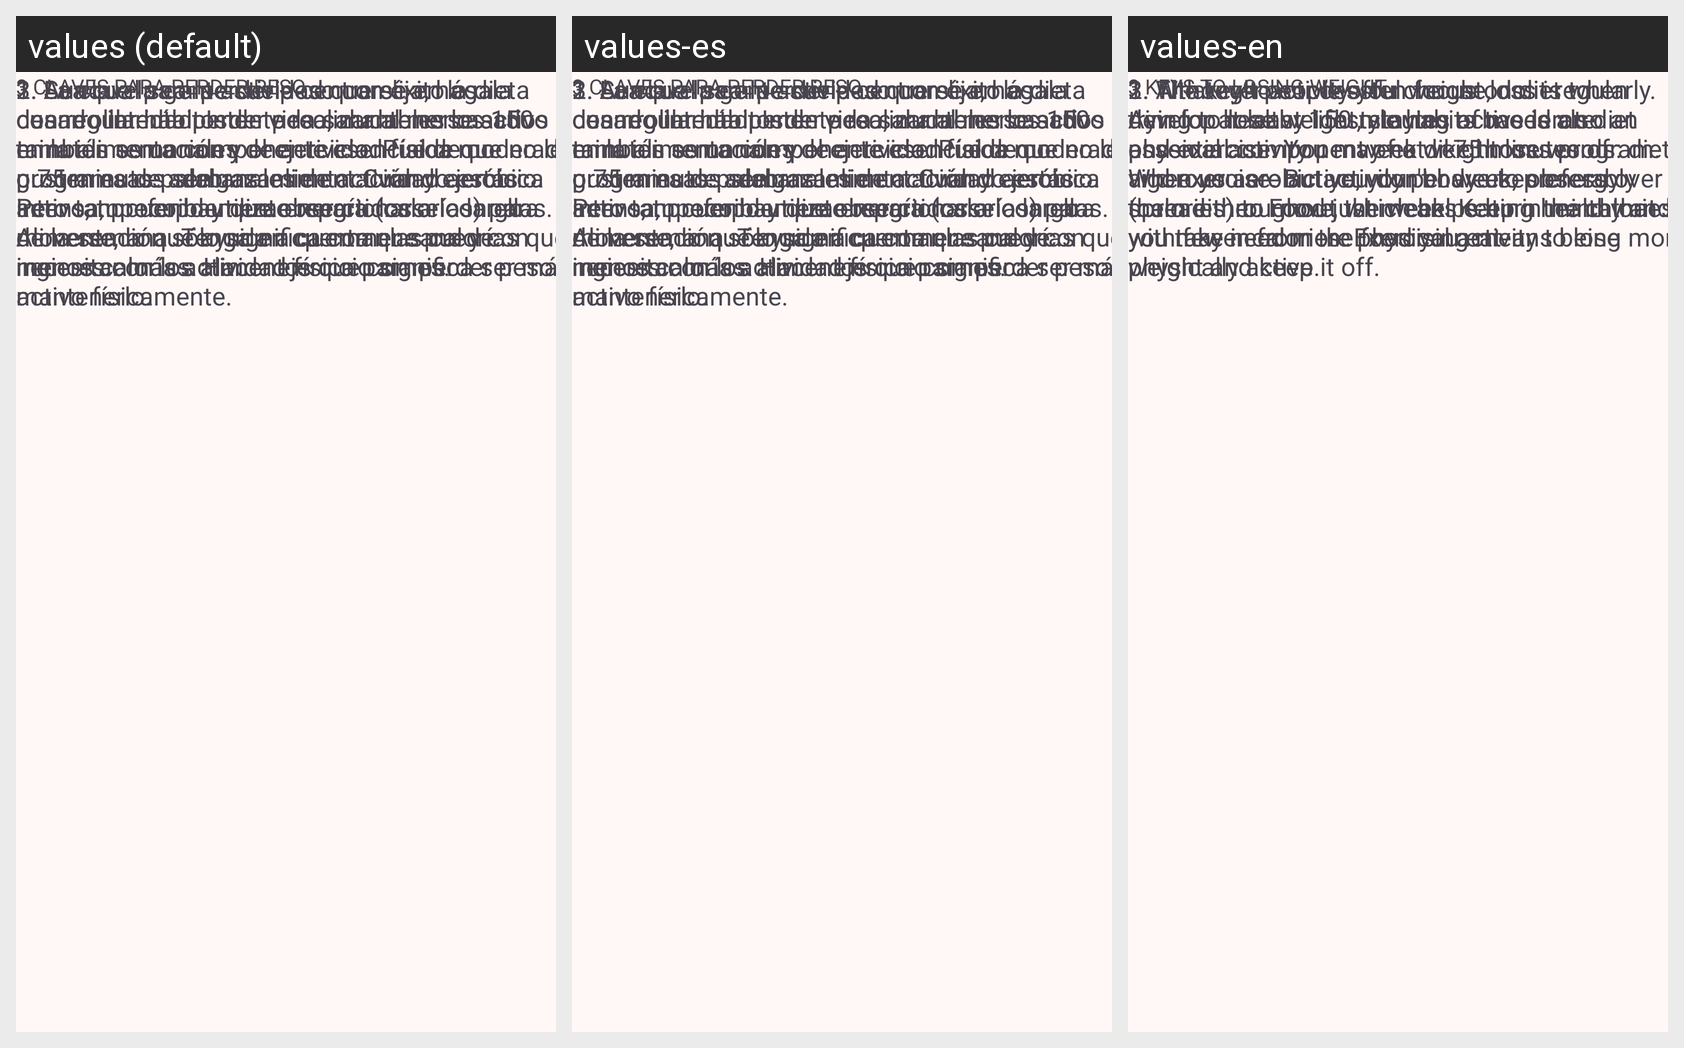

Strings drawn on this Android screen and how each of the app's shown locales translates them:
Android screen res/layout/fragment_perder_peso.xml rendered under 3 locales, left to right: values (default), values-es, values-en. Device: Nexus 5 (rendered at 1080×1920; each locale shown at half size, 540×960, under a caption strip naming it); theme AppTheme.
Strings drawn on this screen, with the default value and each locale's value (text and hints the layout hard-codes, and strings that could not be matched under every locale, appear in the picture but are not listed):

key_to_weight_loss_2
  values: 3 CLAVES PARA PERDER PESO
  values-es: 3 CLAVES PARA PERDER PESO
  values-en: 3 KEYS TO LOSING WEIGHT

key_to_weight_loss_tip_1
  values: 1. La clave para perder peso con éxito es desarrollar hábitos de vida saludables basados en la alimentación y el ejercicio. Puede que no le gusten esas palabras: alimentación y ejercicio. Pero tampoco hay que obsercionarse con ellas. Alimentación sólo significa comer sano y con menos calorías. Hacer ejercicio significa ser más activo físicamente.
  values-es: 1. La clave para perder peso con éxito es desarrollar hábitos de vida saludables basados en la alimentación y el ejercicio. Puede que no le gusten esas palabras: alimentación y ejercicio. Pero tampoco hay que obsercionarse con ellas. Alimentación sólo significa comer sano y con menos calorías. Hacer ejercicio significa ser más activo físicamente.
  values-en: 1. The key to successful weight loss is to develop healthy lifestyle habits based on diet and exercise. You may not like those words: diet and exercise. But you don't have to obsess over them either. Food just means eating healthy and with fewer calories. Exercising means being more physically active.

key_to_weight_loss_tip_2
  values: 2. Aunque la gente suele centrarse en la dieta cuando intenta perder peso, mantenerse activo también es un componente esencial de un programa de adelgazamiento. Cuando estás activo, tu cuerpo utiliza energía (calorías) para moverse, lo que ayuda a quemar las calorías que ingieres con los alimentos que comes.
  values-es: 2. Aunque la gente suele centrarse en la dieta cuando intenta perder peso, mantenerse activo también es un componente esencial de un programa de adelgazamiento. Cuando estás activo, tu cuerpo utiliza energía (calorías) para moverse, lo que ayuda a quemar las calorías que ingieres con los alimentos que comes.
  values-en: 2. Although people often focus on diet when trying to lose weight, staying active is also an essential component of a weight loss program. When you are active, your body uses energy (calories) to move, which helps burn the calories you take in from the food you eat.

key_to_weight_loss_tip_3
  values: 3. Sea cual sea la actividad que elija, hágala con regularidad. Intente realizar al menos 150 minutos semanales de actividad física moderada o 75 minutos semanales de actividad aeróbica intensa, preferiblemente repartidos a lo largo de la semana. Tenga en cuenta que puede necesitar más actividad física para perder peso y mantenerlo.
  values-es: 3. Sea cual sea la actividad que elija, hágala con regularidad. Intente realizar al menos 150 minutos semanales de actividad física moderada o 75 minutos semanales de actividad aeróbica intensa, preferiblemente repartidos a lo largo de la semana. Tenga en cuenta que puede necesitar más actividad física para perder peso y mantenerlo.
  values-en: 3. Whatever activity you choose, do it regularly. Aim for at least 150 minutes of moderate physical activity per week or 75 minutes of vigorous aerobic activity per week, preferably spread throughout the week. Keep in mind that you may need more physical activity to lose weight and keep it off.
